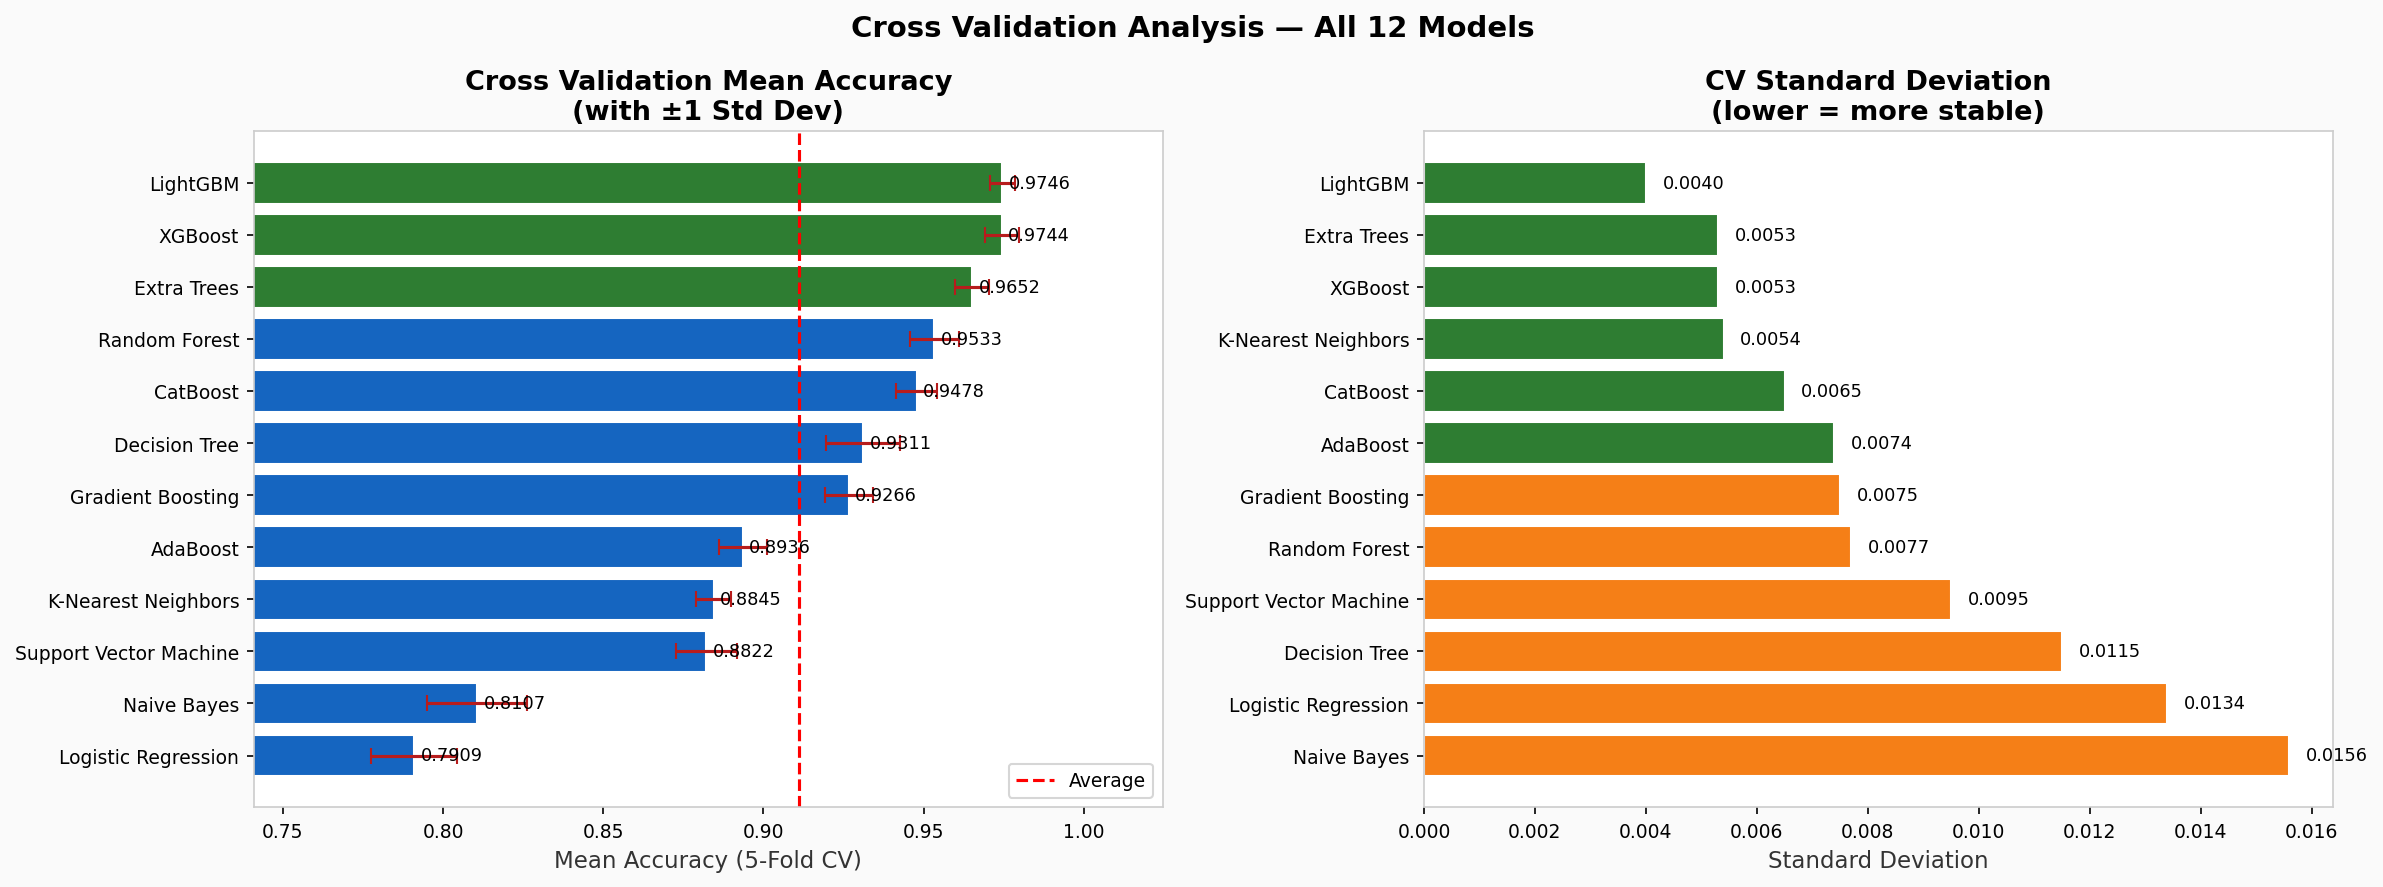

Source data for this figure (header and first rows):
Rank, Model, CV Mean Accuracy, CV Std, CV Min, CV Max, 95% CI Lower, 95% CI Upper
1, LightGBM, 0.9746, 0.004, 0.9698, 0.9787, 0.9665, 0.9827
2, XGBoost, 0.9744, 0.0053, 0.9645, 0.9787, 0.9638, 0.985
3, Extra Trees, 0.9652, 0.0053, 0.9547, 0.9689, 0.9546, 0.9758
4, Random Forest, 0.9533, 0.0077, 0.9405, 0.9627, 0.9379, 0.9686
5, CatBoost, 0.9478, 0.0065, 0.9396, 0.9591, 0.9348, 0.9608
6, Decision Tree, 0.9311, 0.0115, 0.9174, 0.944, 0.908, 0.9541
7, Gradient Boosting, 0.9266, 0.0075, 0.9147, 0.9352, 0.9116, 0.9417
8, AdaBoost, 0.8936, 0.0074, 0.8837, 0.9014, 0.8787, 0.9085
9, K-Nearest Neighbors, 0.8845, 0.0054, 0.8783, 0.8943, 0.8738, 0.8953
10, Support Vector Machine, 0.8822, 0.0095, 0.8686, 0.897, 0.8633, 0.9012
11, Naive Bayes, 0.8107, 0.0156, 0.7877, 0.833, 0.7794, 0.8419
12, Logistic Regression, 0.7909, 0.0134, 0.7691, 0.8073, 0.7642, 0.8177
